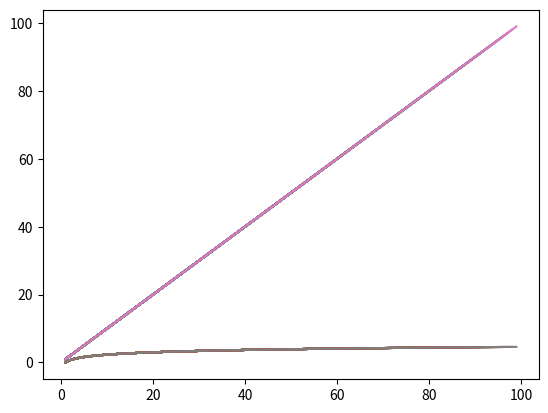

Source code (Python):
import matplotlib.pyplot as plt
import numpy as np
import math

figure, axes = plt.subplots()
x_axis = []
y_axis = []
x_axis2 = []
y_axis2 = []
n = 100
for number in range(1, n):
    x_axis.append(number)
    y_axis.append(number)
    x_axis2.append(number)
    y_axis2.append(math.log(number))
    axes.plot(x_axis, y_axis)
    axes.plot(x_axis2, y_axis2)
    plt.pause(0.05)


plt.show()
